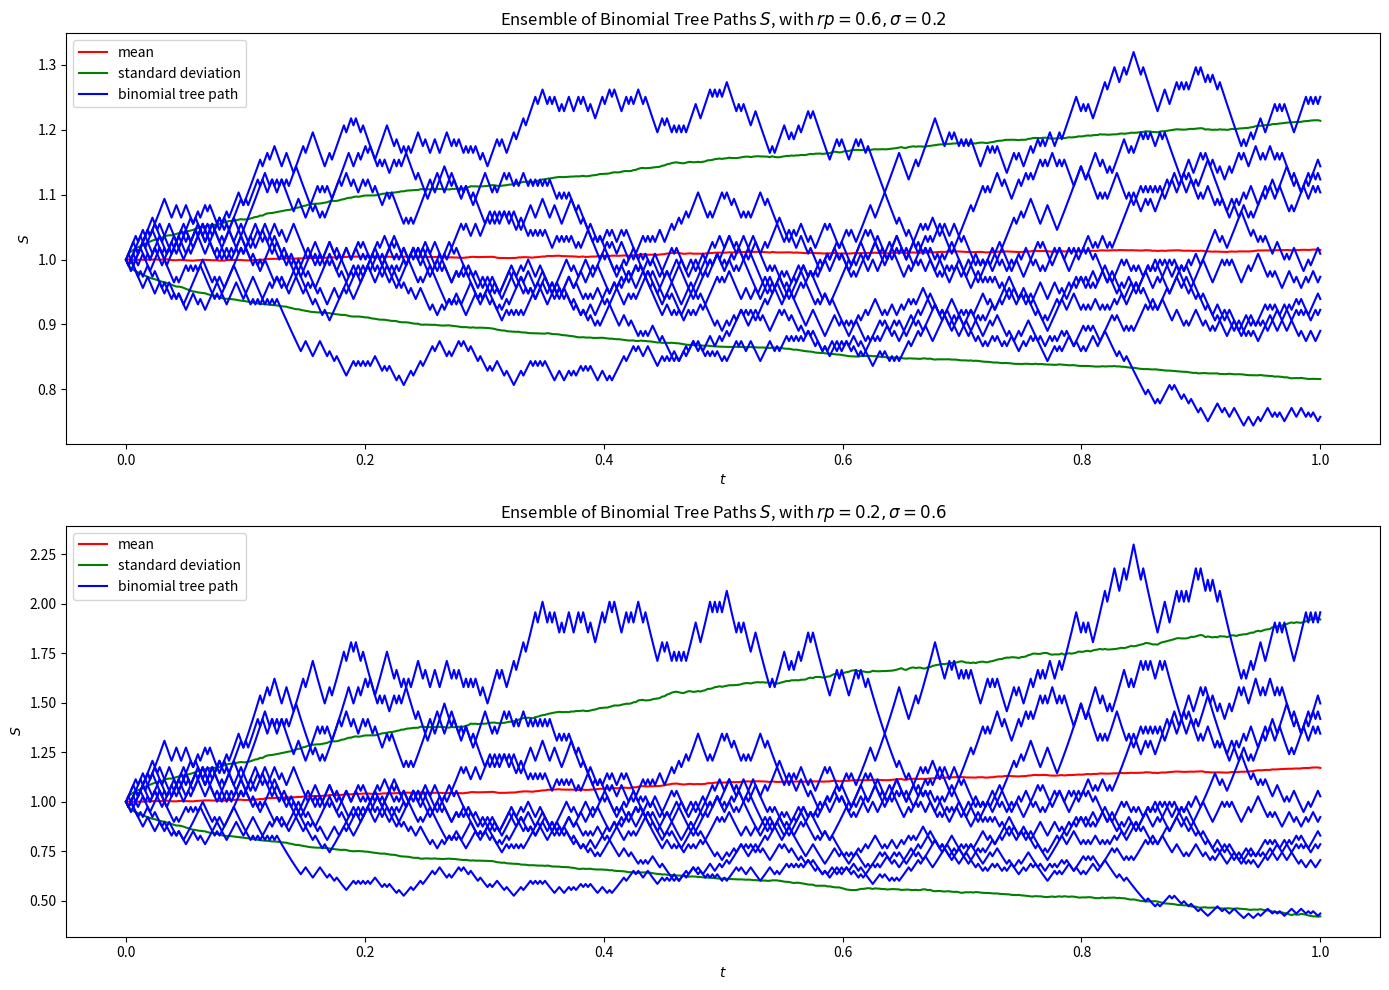

Recreate this plot in Python.
import numpy as np
import matplotlib.pyplot as plt
import pandas as pd


def binomial_s(N, rp, sigma, S, T):
    """Calculate Stock Price using Binomial Tree

    Args:
        N: the number of steps
        rp: the risk-free period interest rate
        sigma: the volatility
        S: the initial stock price
        T: the maturity

    Returns:
        stock price lattice
    """
    # Calculating the increase rate and decrease rate
    u = np.exp(sigma * np.sqrt(T / N))
    d = 1 / u

    # Calculating a Stock Price Lattice for the Underlying Asset Price
    y = x = np.arange(N + 1)
    xx, yy = np.meshgrid(x, y)
    return S * u ** xx * d ** yy


def path_generator(lattice, seed):
    np.random.seed(seed)
    coordinate = [0, 0]
    path = []
    assert lattice.shape[0] == lattice.shape[1]
    x_lst = np.random.randint(0, 2, lattice.shape[0])
    for x in x_lst:
        path.append(lattice[coordinate[0], coordinate[1]])
        coordinate[x] += 1
    return pd.Series(path)


def diag_index(n):
    x_arr = np.arange(n).astype(int)
    y_arr = (np.ones(n) * (n - 1) - x_arr).astype(int)
    return x_arr, y_arr


def meanNstd_arr(lattice):
    def mean_n(lattice, n):
        di = diag_index(n)
        return np.mean(lattice[di])

    def std_n(lattice, n):
        di = diag_index(n)
        return np.std(lattice[di])

    assert lattice.shape[0] == lattice.shape[1]
    N = lattice.shape[0]

    mean_lst = []
    std_lst = []
    for n in range(1, N + 1):
        mean_lst.append(mean_n(lattice, n))
        std_lst.append(std_n(lattice, n))
    mean_arr = np.asarray(mean_lst)
    std_arr = np.asarray(std_lst)
    return mean_arr, std_arr


def draw_subplot(path_df, mean_arr, std_arr, rp, sigma, T, N):
    plt.plot(np.linspace(0, T, N), mean_arr, c='r', label='mean')
    plt.plot(np.linspace(0, T, N), mean_arr - std_arr, c='g', label='standard deviation')
    plt.plot(np.linspace(0, T, N), mean_arr + std_arr, c='g')

    path_df.columns = np.arange(0, path_df.shape[1])
    for column in path_df.columns[::100]:
        if column == 0:
            plt.plot(np.linspace(0, T, N), path_df[column], c='b', label='binomial tree path')
        else:
            plt.plot(np.linspace(0, T, N), path_df[column], c='b')

    plt.xlabel('$t$')
    plt.ylabel('$S$')
    plt.title('Ensemble of Binomial Tree Paths $S$, with $rp = {}, \sigma = {}$'.format(rp, sigma))
    plt.legend()


if __name__ == '__main__':
    N = 500
    T = 1
    S = 1
    seeds = np.arange(0, 1000)

    sigma0 = 0.2
    rp0 = 0.6
    lattice0 = binomial_s(N - 1, rp0, sigma0, S, T)
    path_df0 = pd.DataFrame()
    for seed in seeds:
        path_df0 = pd.concat([path_df0, path_generator(lattice0, seed)], axis=1)
    mean_arr0 = path_df0.mean(axis = 1)
    std_arr0 = path_df0.std(axis = 1)

    sigma1 = 0.6
    rp1 = 0.2
    lattice1 = binomial_s(N - 1, rp1, sigma1, S, T)
    path_df1 = pd.DataFrame()
    for seed in seeds:
        path_df1 = pd.concat([path_df1, path_generator(lattice1, seed)], axis=1)
    mean_arr1 = path_df1.mean(axis=1)
    std_arr1 = path_df1.std(axis=1)

    plt.rc('figure', figsize=(14, 10))

    plt.subplot(2, 1, 1)
    draw_subplot(path_df0, mean_arr0, std_arr0, rp0, sigma0, T, N)

    plt.subplot(2, 1, 2)
    draw_subplot(path_df1, mean_arr1, std_arr1, rp1, sigma1, T, N)

    plt.tight_layout()
    plt.savefig('p1b.pdf')
    plt.show()

    """Description
    From fig p1c, subplot 1 shows that when mu = 0.2, sigma = 0.6, GBM and Binomial Tree produce similar results.
    When mu = 0.6, sigma 0.2, they are different, because binomial tree model can't incorporate drift rate.
    """
